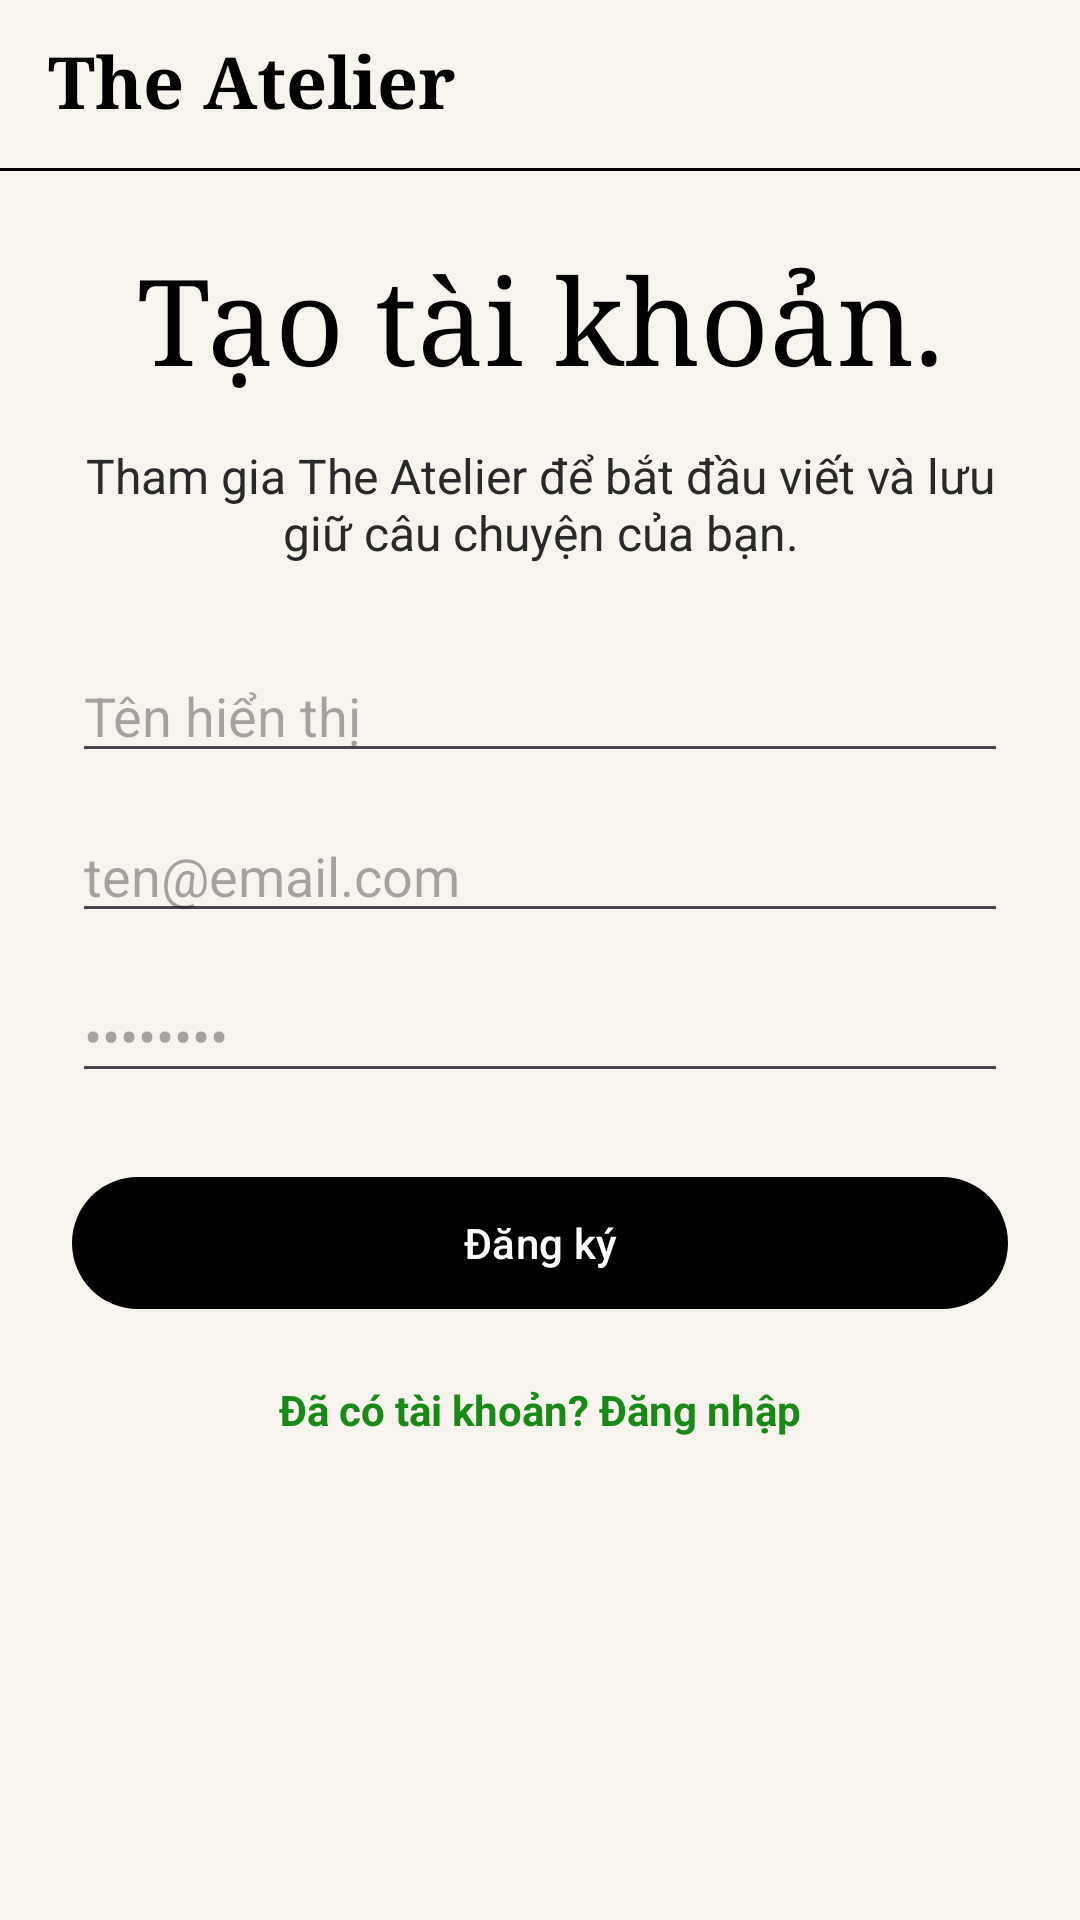

Reconstruct the res/layout file that produces this screen, plus the resources it refers to.
<!-- AndroidManifest.xml: activity theme Theme.TheAtelier.SignIn -->
<!-- res/layout/activity_sign_up.xml -->
<?xml version="1.0" encoding="utf-8"?>
<androidx.constraintlayout.widget.ConstraintLayout xmlns:android="http://schemas.android.com/apk/res/android"
    xmlns:app="http://schemas.android.com/apk/res-auto"
    xmlns:tools="http://schemas.android.com/tools"
    android:id="@+id/signUpRoot"
    android:layout_width="match_parent"
    android:layout_height="match_parent"
    android:background="@color/landing_bg"
    tools:context=".SignUpActivity">

    <androidx.constraintlayout.widget.ConstraintLayout
        android:id="@+id/topHeader"
        android:layout_width="0dp"
        android:layout_height="56dp"
        android:paddingStart="16dp"
        android:paddingEnd="16dp"
        app:layout_constraintEnd_toEndOf="parent"
        app:layout_constraintStart_toStartOf="parent"
        app:layout_constraintTop_toTopOf="parent">

        <TextView
            android:id="@+id/brandTitle"
            android:layout_width="wrap_content"
            android:layout_height="wrap_content"
            android:fontFamily="serif"
            android:includeFontPadding="false"
            android:text="@string/home_brand"
            android:textColor="@color/black"
            android:textSize="24sp"
            android:textStyle="bold"
            app:layout_constraintBottom_toBottomOf="parent"
            app:layout_constraintStart_toStartOf="parent"
            app:layout_constraintTop_toTopOf="parent" />

        <ImageButton
            android:id="@+id/menuButton"
            android:layout_width="48dp"
            android:layout_height="48dp"
            android:background="?attr/selectableItemBackgroundBorderless"
            android:contentDescription="@string/home_menu"
            android:padding="12dp"
            android:src="@drawable/ic_menu_24"
            app:layout_constraintBottom_toBottomOf="parent"
            app:layout_constraintEnd_toEndOf="parent"
            app:layout_constraintTop_toTopOf="parent"
            app:tint="@color/black" />
    </androidx.constraintlayout.widget.ConstraintLayout>

    <View
        android:id="@+id/headerDivider"
        android:layout_width="0dp"
        android:layout_height="1dp"
        android:background="@color/black"
        app:layout_constraintEnd_toEndOf="parent"
        app:layout_constraintStart_toStartOf="parent"
        app:layout_constraintTop_toBottomOf="@id/topHeader" />

    <androidx.core.widget.NestedScrollView
        android:id="@+id/scroll"
        android:layout_width="0dp"
        android:layout_height="0dp"
        android:clipToPadding="false"
        android:fillViewport="true"
        android:overScrollMode="never"
        android:paddingStart="24dp"
        android:paddingTop="28dp"
        android:paddingEnd="24dp"
        android:paddingBottom="32dp"
        app:layout_constraintBottom_toBottomOf="parent"
        app:layout_constraintEnd_toEndOf="parent"
        app:layout_constraintStart_toStartOf="parent"
        app:layout_constraintTop_toBottomOf="@id/headerDivider">

        <androidx.constraintlayout.widget.ConstraintLayout
            android:layout_width="match_parent"
            android:layout_height="wrap_content">

            <TextView
                android:id="@+id/title"
                android:layout_width="0dp"
                android:layout_height="wrap_content"
                android:fontFamily="serif"
                android:includeFontPadding="false"
                android:text="@string/sign_up_title"
                android:textAlignment="center"
                android:textColor="@color/black"
                android:textSize="40sp"
                app:layout_constraintEnd_toEndOf="parent"
                app:layout_constraintStart_toStartOf="parent"
                app:layout_constraintTop_toTopOf="parent" />

            <TextView
                android:id="@+id/subtitle"
                android:layout_width="0dp"
                android:layout_height="wrap_content"
                android:layout_marginTop="16dp"
                android:text="@string/sign_up_subtitle"
                android:textAlignment="center"
                android:textColor="@color/landing_body"
                android:textSize="16sp"
                app:layout_constraintEnd_toEndOf="parent"
                app:layout_constraintStart_toStartOf="parent"
                app:layout_constraintTop_toBottomOf="@id/title" />

            <EditText
                android:id="@+id/nameInput"
                android:layout_width="0dp"
                android:layout_height="wrap_content"
                android:layout_marginTop="28dp"
                android:hint="@string/sign_up_name_hint"
                android:inputType="textPersonName"
                app:layout_constraintEnd_toEndOf="parent"
                app:layout_constraintStart_toStartOf="parent"
                app:layout_constraintTop_toBottomOf="@id/subtitle" />

            <EditText
                android:id="@+id/emailInput"
                android:layout_width="0dp"
                android:layout_height="wrap_content"
                android:layout_marginTop="12dp"
                android:hint="@string/sign_in_email_hint"
                android:inputType="textEmailAddress"
                app:layout_constraintEnd_toEndOf="parent"
                app:layout_constraintStart_toStartOf="parent"
                app:layout_constraintTop_toBottomOf="@id/nameInput" />

            <EditText
                android:id="@+id/passwordInput"
                android:layout_width="0dp"
                android:layout_height="wrap_content"
                android:layout_marginTop="12dp"
                android:hint="@string/sign_in_password_hint"
                android:inputType="textPassword"
                app:layout_constraintEnd_toEndOf="parent"
                app:layout_constraintStart_toStartOf="parent"
                app:layout_constraintTop_toBottomOf="@id/emailInput" />

            <com.google.android.material.button.MaterialButton
                android:id="@+id/signUpButton"
                style="@style/Widget.Material3.Button.UnelevatedButton"
                android:layout_width="0dp"
                android:layout_height="wrap_content"
                android:layout_marginTop="24dp"
                android:minHeight="52dp"
                android:text="@string/sign_up_submit"
                android:textAllCaps="false"
                android:textColor="@color/white"
                app:backgroundTint="@color/black"
                app:cornerRadius="999dp"
                app:layout_constraintEnd_toEndOf="parent"
                app:layout_constraintStart_toStartOf="parent"
                app:layout_constraintTop_toBottomOf="@id/passwordInput" />

            <TextView
                android:id="@+id/loginLink"
                android:layout_width="wrap_content"
                android:layout_height="wrap_content"
                android:layout_marginTop="20dp"
                android:text="@string/sign_up_have_account"
                android:textColor="@color/landing_green"
                android:textStyle="bold"
                app:layout_constraintEnd_toEndOf="parent"
                app:layout_constraintStart_toStartOf="parent"
                app:layout_constraintTop_toBottomOf="@id/signUpButton" />
        </androidx.constraintlayout.widget.ConstraintLayout>
    </androidx.core.widget.NestedScrollView>

</androidx.constraintlayout.widget.ConstraintLayout>
<!-- resources referenced by this layout -->
<resources>
  <color name="black">#FF000000</color>
  <color name="landing_bg">#F7F4ED</color>
  <color name="landing_body">#292929</color>
  <color name="landing_green">#1A8917</color>
  <color name="white">#FFFFFFFF</color>
  <string name="home_brand">The Atelier</string>
  <string name="home_menu">Menu</string>
  <string name="sign_in_email_hint">ten@email.com</string>
  <string name="sign_in_password_hint">••••••••</string>
  <string name="sign_up_have_account">Đã có tài khoản? Đăng nhập</string>
  <string name="sign_up_name_hint">Tên hiển thị</string>
  <string name="sign_up_submit">Đăng ký</string>
  <string name="sign_up_subtitle">Tham gia The Atelier để bắt đầu viết và lưu giữ câu chuyện của bạn.</string>
  <string name="sign_up_title">Tạo tài khoản.</string>
  <style name="Theme.TheAtelier.SignIn" parent="Theme.Material3.Light.NoActionBar" />
</resources>
